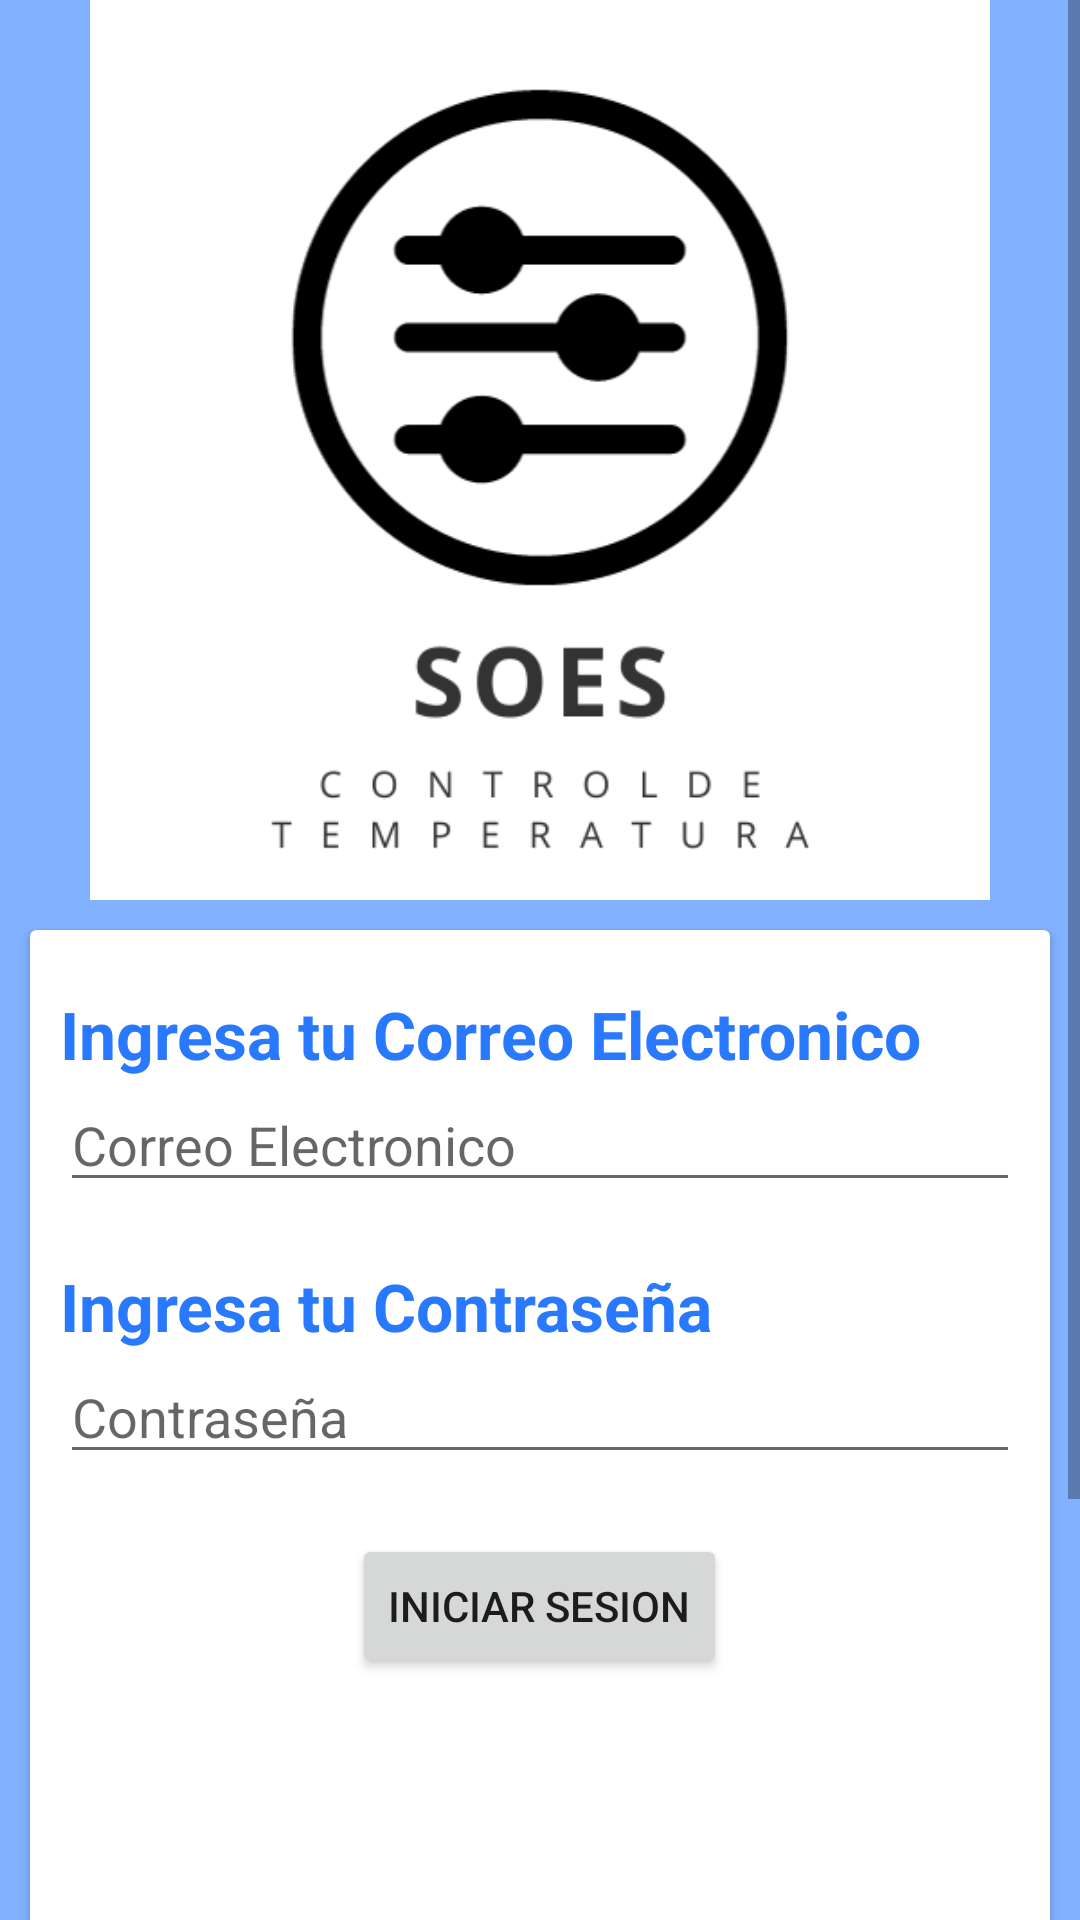

This screen was rendered from an Android layout file. Write that file and the resources it references.
<!-- AndroidManifest.xml: application theme Theme.SOES -->
<!-- res/layout/activity_admin_login.xml -->
<?xml version="1.0" encoding="utf-8"?>
<androidx.constraintlayout.widget.ConstraintLayout xmlns:android="http://schemas.android.com/apk/res/android"
    xmlns:app="http://schemas.android.com/apk/res-auto"
    xmlns:tools="http://schemas.android.com/tools"
    android:layout_width="match_parent"
    android:layout_height="match_parent"
    android:padding="0dp"
    android:background="@color/azulFondo"
    tools:context=".admin.admin_login">

    <ScrollView
        android:layout_width="match_parent"
        android:layout_height="match_parent"
        app:layout_constraintBottom_toBottomOf="parent"
        app:layout_constraintEnd_toEndOf="parent"
        app:layout_constraintStart_toStartOf="parent"
        app:layout_constraintTop_toTopOf="parent">

        <LinearLayout
            android:layout_width="match_parent"
            android:layout_height="match_parent"
            android:orientation="vertical">

            <LinearLayout
                android:layout_width="match_parent"
                android:layout_height="match_parent"
                android:orientation="vertical">

                <ImageView
                    android:id="@+id/imageView4"
                    android:layout_width="match_parent"
                    android:layout_height="300dp"
                    android:layout_gravity="center"
                    android:src="@drawable/logo_uno" />

                <androidx.cardview.widget.CardView
                    android:id="@+id/cardView"
                    android:layout_width="match_parent"
                    android:layout_height="500dp"
                    android:layout_margin="10dp">

                    <LinearLayout
                        android:layout_width="match_parent"
                        android:layout_height="match_parent"
                        android:layout_marginLeft="10dp"
                        android:layout_marginTop="20dp"
                        android:layout_marginRight="10dp"
                        android:orientation="vertical">

                        <TextView
                            android:id="@+id/textView4"
                            android:layout_width="match_parent"
                            android:layout_height="wrap_content"
                            android:text="Ingresa tu Correo Electronico"
                            android:textColor="@color/azulBarra"
                            android:textSize="22sp"
                            android:textStyle="bold" />

                        <EditText
                            android:id="@+id/correoAdmin"
                            android:layout_width="match_parent"
                            android:layout_height="wrap_content"
                            android:ems="10"
                            android:hint="Correo Electronico"
                            android:inputType="text"
                            android:textColor="@color/negro"
                            android:textSize="18sp" />

                        <TextView
                            android:id="@+id/textView5"
                            android:layout_width="match_parent"
                            android:layout_height="wrap_content"
                            android:layout_marginTop="20dp"
                            android:text="Ingresa tu Contraseña"
                            android:textColor="@color/azulBarra"
                            android:textSize="22sp"
                            android:textStyle="bold" />

                        <EditText
                            android:id="@+id/contraAdmin"
                            android:layout_width="match_parent"
                            android:layout_height="wrap_content"
                            android:ems="10"
                            android:hint="Contraseña"
                            android:inputType="textPassword"
                            android:textColor="@color/negro"
                            android:textSize="18sp" />

                        <Button
                            android:id="@+id/button3"
                            android:layout_width="wrap_content"
                            android:layout_height="wrap_content"
                            android:layout_gravity="center"
                            android:layout_marginTop="20dp"
                            android:onClick="iniciarSesion"
                            android:text="Iniciar sesion" />


                    </LinearLayout>
                </androidx.cardview.widget.CardView>

            </LinearLayout>

        </LinearLayout>
    </ScrollView>
</androidx.constraintlayout.widget.ConstraintLayout>
<!-- resources referenced by this layout -->
<resources>
  <color name="azulBarra">#2979FF</color>
  <color name="azulFondo">#82B1FF</color>
  <color name="negro">#FF000000</color>
  <!-- drawable logo_uno: png bitmap (drawable, 26081 bytes) -->
  <style name="Theme.SOES" parent="Base.Theme.SOES" />
  <style name="Base.Theme.SOES" parent="Theme.MaterialComponents.DayNight.DarkActionBar">
          <item name="colorPrimary">@color/azulBarra</item>
          <item name="colorPrimaryVariant">@color/azulFondo</item>
  
          <item name="android:statusBarColor">@color/azulBarra</item>
      </style>
</resources>
